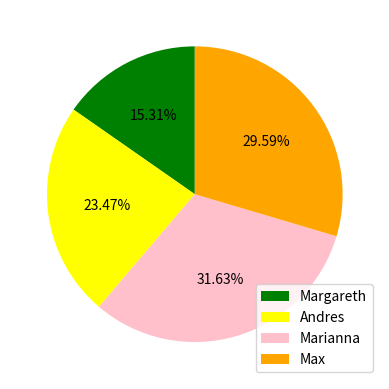

This chart was generated by the following Python code:
import matplotlib.pyplot as pt

def draw_pie(*args):
    segment, label, color = [], [], []
    for i in args:
        segment.append(i[0])
        label.append(i[1])
        color.append(i[2])
    pt.pie(segment, colors=color, startangle=90, autopct='%1.2f%%')
    pt.legend(label, loc='best')
    pt.show()

draw_pie([15, 'Margareth', 'green'], [23, 'Andres', 'yellow'], \
    [31, 'Marianna', 'pink'], [29, 'Max', 'orange'])